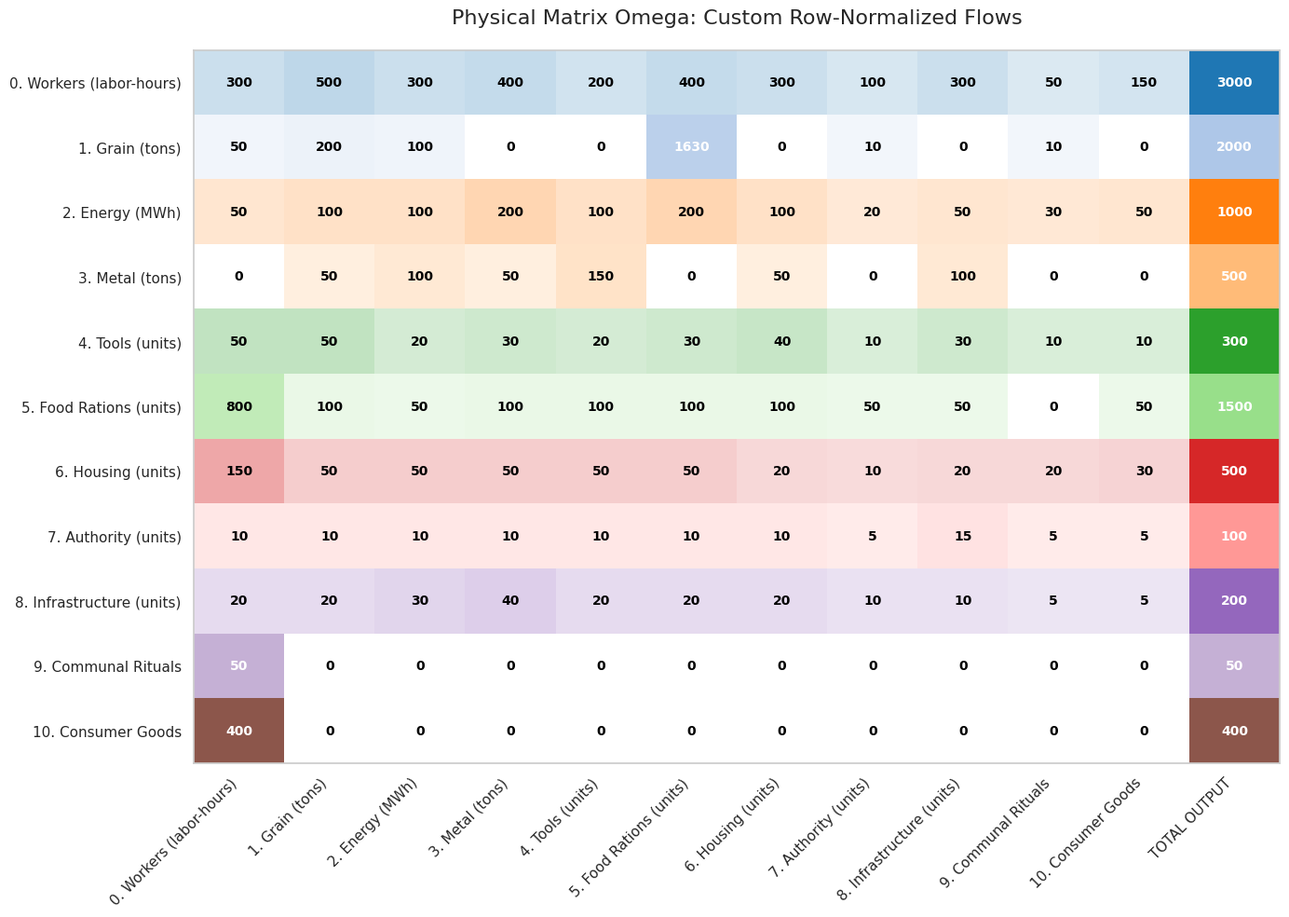
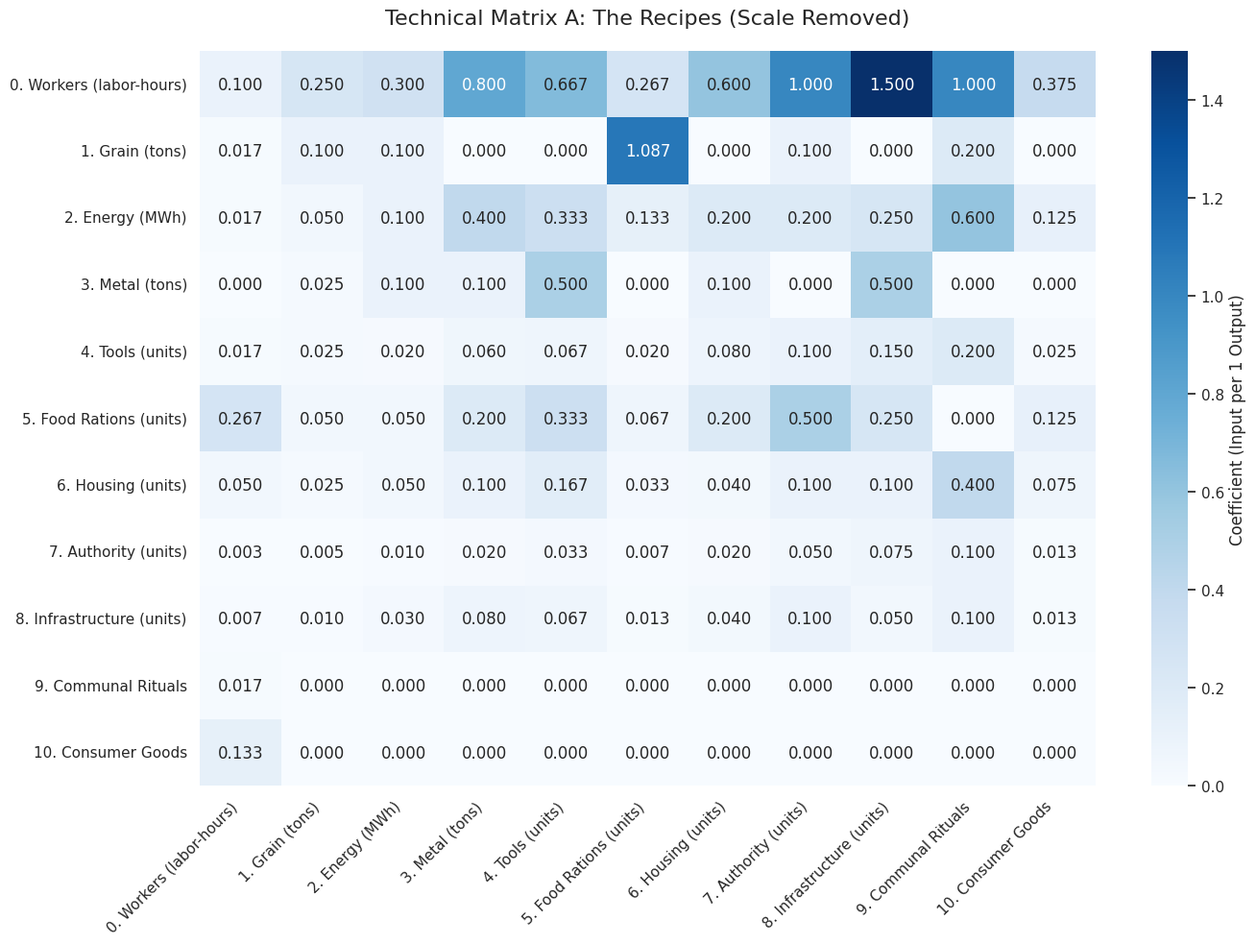
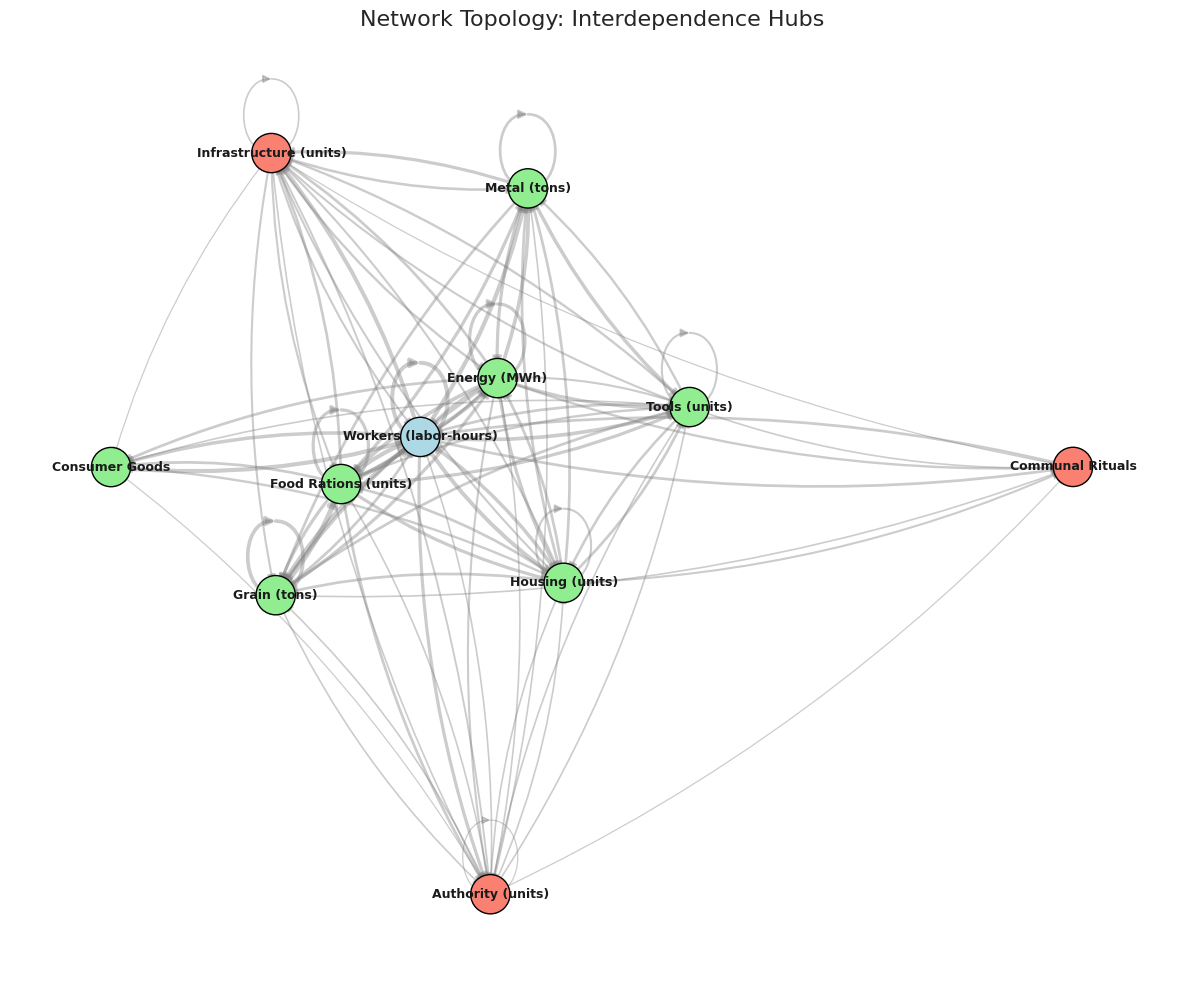
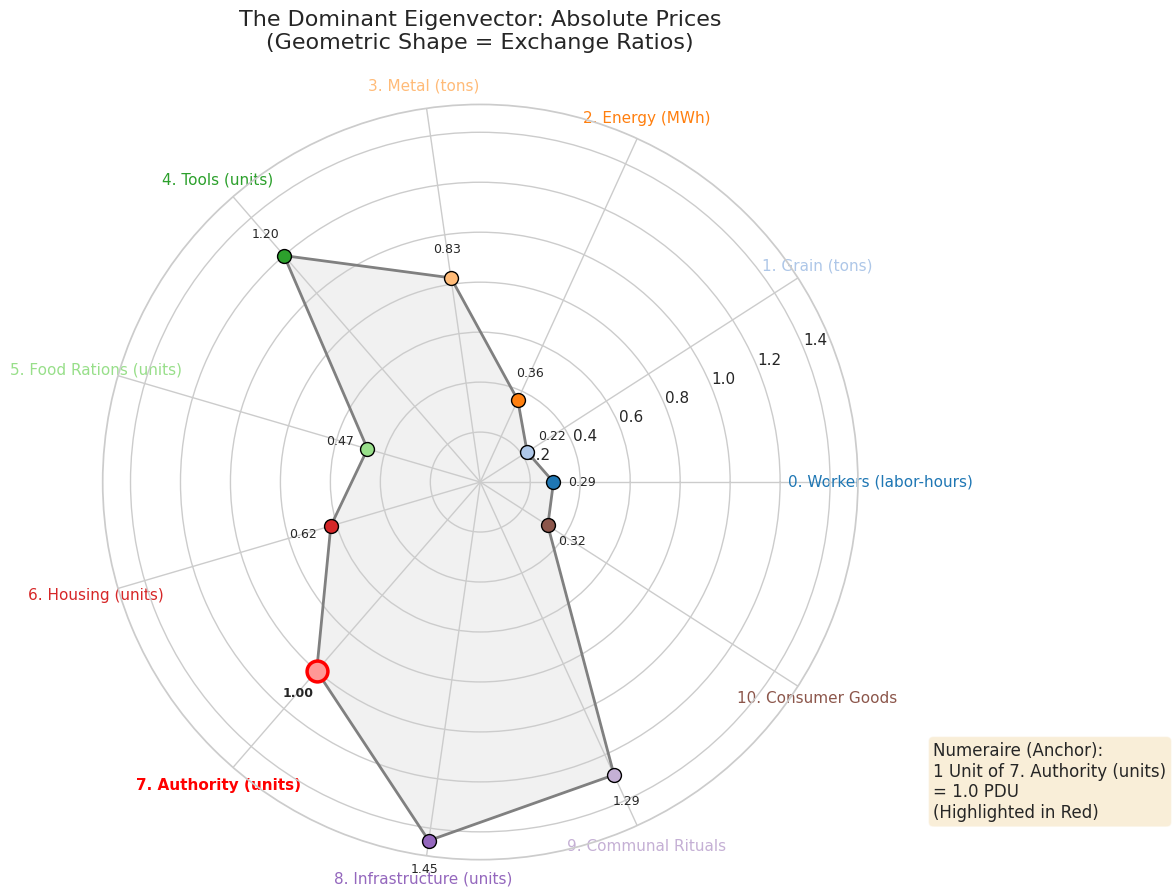

The matplotlib source for these figures, in order:
import numpy as np
import matplotlib.pyplot as plt
import matplotlib.colors as mcolors
import seaborn as sns
import networkx as nx

# =====================================================================
# THE SOCIO-ECONOMIC SUBSISTENCE MATRIX (Zero Surplus)
# "Reproduction of society by means of society"
# =====================================================================

sectors = [
    "0. Workers (labor-hours)",  
    "1. Grain (tons)",           
    "2. Energy (MWh)",           
    "3. Metal (tons)",           
    "4. Tools (units)",          
    "5. Food Rations (units)",   
    "6. Housing (units)",        
    "7. Authority (units)",      
    "8. Infrastructure (units)", 
    "9. Communal Rituals",       
    "10. Consumer Goods"         
]

N = len(sectors)

# Physical input-output matrix (Rows = Distribution, Columns = Recipes)
omega = np.array([
    #W    G    E    M    T    F    H    A    I    R    CG
    [300, 500, 300, 400, 200, 400, 300, 100, 300,  50, 150], # 0. Workers
    [ 50, 200, 100,   0,   0,1630,   0,  10,   0,  10,   0], # 1. Grain 
    [ 50, 100, 100, 200, 100, 200, 100,  20,  50,  30,  50], # 2. Energy
    [  0,  50, 100,  50, 150,   0,  50,   0, 100,   0,   0], # 3. Metal
    [ 50,  50,  20,  30,  20,  30,  40,  10,  30,  10,  10], # 4. Tools
    [800, 100,  50, 100, 100, 100, 100,  50,  50,   0,  50], # 5. Food Rations
    [150,  50,  50,  50,  50,  50,  20,  10,  20,  20,  30], # 6. Housing
    [ 10,  10,  10,  10,  10,  10,  10,   5,  15,   5,   5], # 7. Authority
    [ 20,  20,  30,  40,  20,  20,  20,  10,  10,   5,   5], # 8. Infrastructure
    [ 50,   0,   0,   0,   0,   0,   0,   0,   0,   0,   0], # 9. Rituals
    [400,   0,   0,   0,   0,   0,   0,   0,   0,   0,   0]  # 10. Consumer Goods 
], dtype=float)

total_output = np.array([3000, 2000, 1000, 500, 300, 1500, 500, 100, 200, 50, 400])

omega_with_total = np.column_stack((omega, total_output))
heatmap_cols = sectors + ["TOTAL OUTPUT"]

# =====================================================================
# MODULE 1: MATHEMATICAL CALCULATIONS
# =====================================================================

A = np.zeros((N, N))
for j in range(N):
    A[:, j] = omega[:, j] / total_output[j]

eigenvalues, eigenvectors = np.linalg.eig(A.T)
idx = np.argmin(np.abs(eigenvalues - 1.0))
p_raw = np.abs(np.real(eigenvectors[:, idx]))

# Numeraire
numeraire_index = 7 # Authority
prices = p_raw / p_raw[numeraire_index]

# =====================================================================
# MODULE 2: TERMINAL REPORT
# =====================================================================

print("\n" + "="*70)
print(" SRAFFIAN SOCIO-ECONOMIC REPORT ")
print("="*70)

print("\n1. PHYSICAL MATRIX (Omega) & TOTAL OUTPUT")
print("-" * 70)
header = f"{'Sector':<25}" + "".join([f"{i:>5}" for i in range(N)]) + " | Total"
print(header)
for i in range(N):
    row_str = f"{sectors[i][:23]:<25}" + "".join([f"{int(x):>5}" for x in omega[i]]) + f" | {int(total_output[i]):>5}"
    print(row_str)

print("\n2. TECHNICAL MATRIX (A) - Unit Recipes")
print("-" * 70)
header_A = f"{'Sector':<25}" + "".join([f"{i:>6}" for i in range(N)])
print(header_A)
for i in range(N):
    row_str = f"{sectors[i][:23]:<25}" + "".join([f"{x:>6.3f}" for x in A[i]])
    print(row_str)

print("\n3. LINEAR ALGEBRA (Eigendecomposition)")
print("-" * 70)
print("All Calculated Eigenvalues:")
for i, ev in enumerate(eigenvalues):
    marker = " <-- (Subsistence Break-Even)" if i == idx else ""
    print(f"  λ_{i}: {np.real(ev):.5f} {marker}")

print(f"\nRaw Eigenvector (Relative Prices) for λ ≈ 1.0:")
print(np.array2string(p_raw, formatter={'float_kind':lambda x: f"{x:.4f}"}))

print("\n4. ABSOLUTE PRICES (Applying the Numeraire)")
print("-" * 70)
print(f"UNIT OF ACCOUNT: 1 Unit of {sectors[numeraire_index]} = 1.00 PDU\n")
for i in range(N):
    print(f"{sectors[i]:<27}: {prices[i]:>8.4f} PDUs")
print("="*70 + "\n")

# =====================================================================
# MODULE 3: VISUALIZATIONS (Separate Popups)
# =====================================================================
sns.set_theme(style="whitegrid")

# -- Figure 1: CUSTOM Multi-Color Physical Matrix Heatmap --
fig1, ax1 = plt.subplots(figsize=(14, 10))
plt.title("Physical Matrix Omega: Custom Row-Normalized Flows", fontsize=16, pad=20)

# Build a custom RGBA image so each row has its own color gradient
rgba_matrix = np.ones((N, N+1, 4)) 
base_colors = plt.cm.tab20.colors 

for i in range(N):
    row_color = np.array(base_colors[i % 20])
    row_max = np.max(omega_with_total[i])
    for j in range(N+1):
        val = omega_with_total[i, j]
        # Calculate opacity (alpha) based on row's max value to show relative distribution
        alpha = 0.0
        if val > 0:
            alpha = 0.15 + 0.85 * (val / row_max) # Base opacity so low numbers aren't invisible
            
        rgba_matrix[i, j, :3] = row_color
        rgba_matrix[i, j, 3] = alpha
        
        # Add text annotations
        text_color = "black" if alpha < 0.65 else "white"
        ax1.text(j, i, f"{int(val)}", ha="center", va="center", color=text_color, fontsize=10, fontweight='bold')

ax1.imshow(rgba_matrix, aspect='auto')

# Formatting the custom plot
ax1.set_xticks(np.arange(N+1))
ax1.set_yticks(np.arange(N))
ax1.set_xticklabels(heatmap_cols, rotation=45, ha='right')
ax1.set_yticklabels(sectors)
# Remove grid lines for a cleaner look
ax1.grid(False) 
plt.tight_layout()

# -- Figure 2: Technical Matrix Heatmap (Kept Uniform to reflect Normalization) --
fig2 = plt.figure(figsize=(14, 10))
plt.title("Technical Matrix A: The Recipes (Scale Removed)", fontsize=16, pad=20)
sns.heatmap(A, annot=True, fmt=".3f", cmap="Blues", 
            xticklabels=sectors, yticklabels=sectors,
            cbar_kws={'label': 'Coefficient (Input per 1 Output)'})
plt.xticks(rotation=45, ha='right')
plt.tight_layout()

# -- Figure 3: Network Topology --
fig3 = plt.figure(figsize=(12, 10))
plt.title("Network Topology: Interdependence Hubs", fontsize=16)
G = nx.from_numpy_array(omega, create_using=nx.DiGraph)
color_map = ['lightblue'] + ['lightgreen']*6 + ['salmon']*3 + ['lightgreen']
pos = nx.spring_layout(G, k=0.9, seed=42)
edges = G.edges()
weights = [np.log1p(G[u][v]['weight']) * 0.5 for u, v in edges]
nx.draw_networkx_nodes(G, pos, node_color=color_map, node_size=800, edgecolors='black')
nx.draw_networkx_edges(G, pos, width=weights, edge_color='gray', arrowsize=12, alpha=0.4, connectionstyle="arc3,rad=0.1")
nx.draw_networkx_labels(G, pos, {i: sectors[i].split('. ')[1] for i in range(N)}, font_size=9, font_weight="bold")
plt.axis('off')
plt.tight_layout()

# -- Figure 4: The Eigenvector (Sraffian Prices as a Radar Chart) --
fig4 = plt.figure(figsize=(12, 12))
ax = fig4.add_subplot(111, polar=True)
plt.title("The Dominant Eigenvector: Absolute Prices\n(Geometric Shape = Exchange Ratios)", fontsize=16, pad=40)

# 1. Math Prep: Radar charts need the data to loop back to the start to close the polygon
angles = np.linspace(0, 2 * np.pi, N, endpoint=False).tolist()
angles += angles[:1]  # Close the circle for the angles
prices_loop = prices.tolist() + [prices[0]]  # Close the circle for the data

# 2. Draw the underlying web (The Eigenvector shape)
ax.plot(angles, prices_loop, color='gray', linewidth=2, linestyle='solid', zorder=1)
ax.fill(angles, prices_loop, color='lightgray', alpha=0.3, zorder=0)

# 3. Plot the nodes using the EXACT colors from the Physical Matrix (Figure 1)
base_colors = plt.cm.tab20.colors 
for i in range(N):
    marker_color = base_colors[i % 20]
    # Make the Numeraire pop out visually
    is_num = (i == numeraire_index)
    size = 15 if is_num else 10
    edge = 'red' if is_num else 'black'
    edge_width = 2.5 if is_num else 1
    
    ax.plot(angles[i], prices[i], marker='o', markersize=size, color=marker_color, 
            markeredgecolor=edge, markeredgewidth=edge_width, zorder=2)
    
    # Add numerical price labels slightly offset from the nodes
    ax.text(angles[i], prices[i] + (max(prices)*0.08), f"{prices[i]:.2f}", 
            ha='center', va='center', fontsize=9, fontweight='bold' if is_num else 'normal')

# 4. Format the Axes & Labels
ax.set_xticks(angles[:-1])
ax.set_xticklabels(sectors, fontsize=11)

# Color the text labels to match the nodes, and bold the Numeraire
for i, label in enumerate(ax.get_xticklabels()):
    label.set_color(base_colors[i % 20])
    if i == numeraire_index:
        label.set_fontweight('bold')
        label.set_color('red')

# 5. Add Explanatory Legend/Text
props = dict(boxstyle='round', facecolor='wheat', alpha=0.5)
ax.text(1.1, 0.05, f"Numeraire (Anchor):\n1 Unit of {sectors[numeraire_index]}\n= 1.0 PDU\n(Highlighted in Red)", 
        transform=ax.transAxes, fontsize=12, verticalalignment='bottom', bbox=props)

plt.tight_layout()

# Show all figures
plt.show()


# =====================================================================
# THEORETICAL FOUNDATIONS & FUTURE RESEARCH EXTENSIONS
# =====================================================================
"""
NOTE 1: THE GOVERNANCE OVERLAY MATRIX (Gamma) & WILLIAMSON
- Future ABM steps: Create a second matrix `gamma` of same dimensions.
- Populate it with institutional states: 'M' (Market), 'F' (Firm), 'S' (State), 'C' (Communal).
- Algorithm idea: If an `omega` block shows high internal density but low external edges 
  (high asset specificity), transaction cost logic should automatically force its `gamma` 
  state from 'M' to 'F' (corporate consolidation).

NOTE 2: N-K DYNAMICS (Stuart Kauffman)
- N = Matrix dimension. K = Density of the `omega` matrix.
- Innovation in an ABM is an evolutionary search: slightly mutate a coefficient a_ij.
- If this mutation lowers total thermodynamic respiration (or increases the Eigenvalue > 1), 
  the technology spreads.

NOTE 3: BIOLOGICAL SANDBOXING
- Because the math is agnostic, renaming sectors allows ecological modeling.
- [Workers -> Fungi, Grain -> Oak Canopy, Tools -> Nitrogen, etc.]
- The matrix structural blocks change from 'Firms' to 'Trophic Cascades' and 'Symbiotic Mutualisms'.

NOTE 4: SIMMEL, ABSTRACTION, & THE PDU
- The prices (PDUs) calculated here represent Simmel's "claims upon society" or 
  "the value of things without the things themselves".
- By imposing the Numeraire, the Authority converts physical interdependence into quantified social trust.

NOTE 5: THE POLANYIAN SURPLUS SHOCK (The Bridge to Capitalism)
- Current state: Eigenvalue = 1 (Perfect Subsistence).
- Next step: Introduce a technology shock. Grain output jumps to 2500, inputs remain identical.
- The Eigenvalue drops below 1 (the system produces more than it consumes). 
- How is the surplus distributed?
    a) RECIPROCITY: Absorb it into 'Rituals' (Column 9).
    b) REDISTRIBUTION: Absorb it into 'Authority' (Column 7) to build Non-Basics.
    c) EXCHANGE: Rip the 'Workers' row/col out, establish a Wage (w) and Profit Rate (r).

NOTE 6: EXTERNAL TRADE & OPEN SYSTEMS
- This is currently a closed thermodynamic loop. To model early trade (e.g., Bronze Age imports), 
  we must append an 'Export' column and 'Import' row.

NOTE 7: THEORETICAL FOUNDATIONS & SUGGESTED READING
- Anthropology/Gift Economies: Chris Gregory (1982) "Gifts and Commodities". Proves that in clan-based
  societies, surplus is not accumulated as profit, but is systematically converted into social 
  debts/relations via structured gifting rituals.
- Feminist Economics/Social Reproduction: Antonella Picchio (1992) "Social Reproduction". Formalizes 
  the concept that labor does not organically appear on the market; it is actively produced by an immense, 
  unpriced "Household/Care" sector that structurally subsidizes the formal capitalist matrix.
- Institutionalism/Pre-Capitalist Surplus: Sergio Cesaratto (2015/2020). Bridges Sraffa with Karl Polanyi, 
  demonstrating that in societies without a uniform profit rate, the physical surplus is distributed via 
  institutional forces (Redistribution/Reciprocity) such as the State or Temple.
- Ecological I-O: Bruce Hannon (1973) "The Structure of Ecosystems". Strips away human assumptions entirely, 
  proving that ecosystems (tracking solar energy/carbon flows) adhere strictly to Sraffian topological laws.

NOTE 8: ENTROPY & DISSIPATIVE STRUCTURES (Prigogine)
- In Sraffa's system, surplus is either perfectly consumed or extracted, allowing the cycle to restart.
- Through a thermodynamic lens, the Sraffian matrix is a "Dissipative Structure" operating far from equilibrium.
- A surplus represents an injection of "free energy" (exergy). If the society does not continuously 
  dissipate that energy through expanded consumption, luxury, or warfare (acting as entropy sinks), 
  the system faces a thermodynamic/accumulation crisis and structurally collapses.
"""
